Image classification data set "Thermal" (chen-lu21/plant-disease-detection on GitHub). Class labels (4): rice leaf brown spot, rice leaf healthy, rice leaf hispa, rice leaf blast.

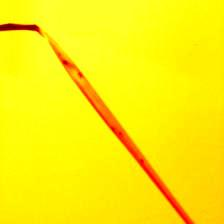
Label: rice leaf brown spot

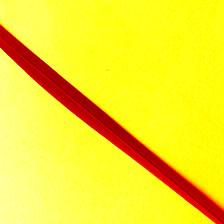
Label: rice leaf healthy

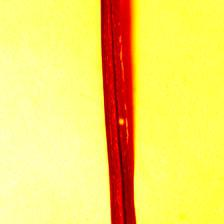
Label: rice leaf blast

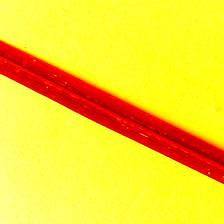
Label: rice leaf hispa

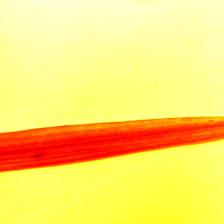
Label: rice leaf brown spot

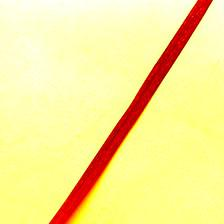
Label: rice leaf healthy
